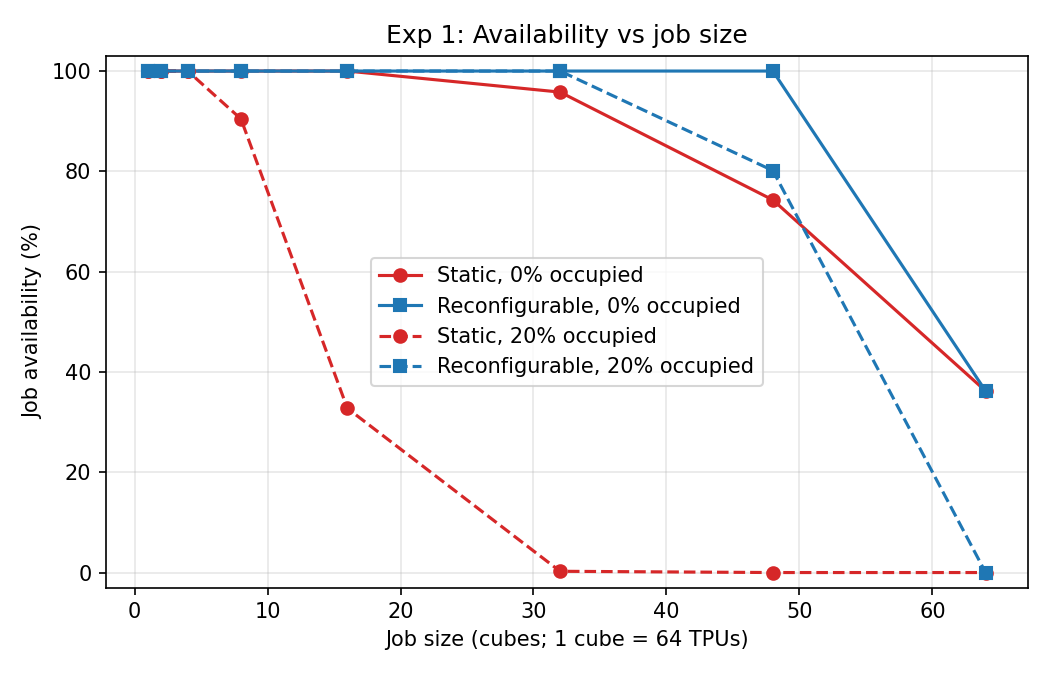

The table this chart was drawn from, first rows:
occupancy, shape, cubes, static, reconfigurable
0.0, (1, 1, 1), 1, 1.0, 1.0
0.0, (1, 1, 2), 2, 1.0, 1.0
0.0, (1, 2, 2), 4, 1.0, 1.0
0.0, (2, 2, 2), 8, 1.0, 1.0
0.0, (2, 2, 4), 16, 1.0, 1.0
0.0, (2, 4, 4), 32, 0.958, 1.0
0.0, (3, 4, 4), 48, 0.743, 1.0
0.0, (4, 4, 4), 64, 0.362, 0.362
0.2, (1, 1, 1), 1, 1.0, 1.0
0.2, (1, 1, 2), 2, 1.0, 1.0
0.2, (1, 2, 2), 4, 1.0, 1.0
0.2, (2, 2, 2), 8, 0.9045, 1.0
0.2, (2, 2, 4), 16, 0.3275, 1.0
0.2, (2, 4, 4), 32, 0.0025, 1.0
0.2, (3, 4, 4), 48, 0.0, 0.8015
0.2, (4, 4, 4), 64, 0.0, 0.0
